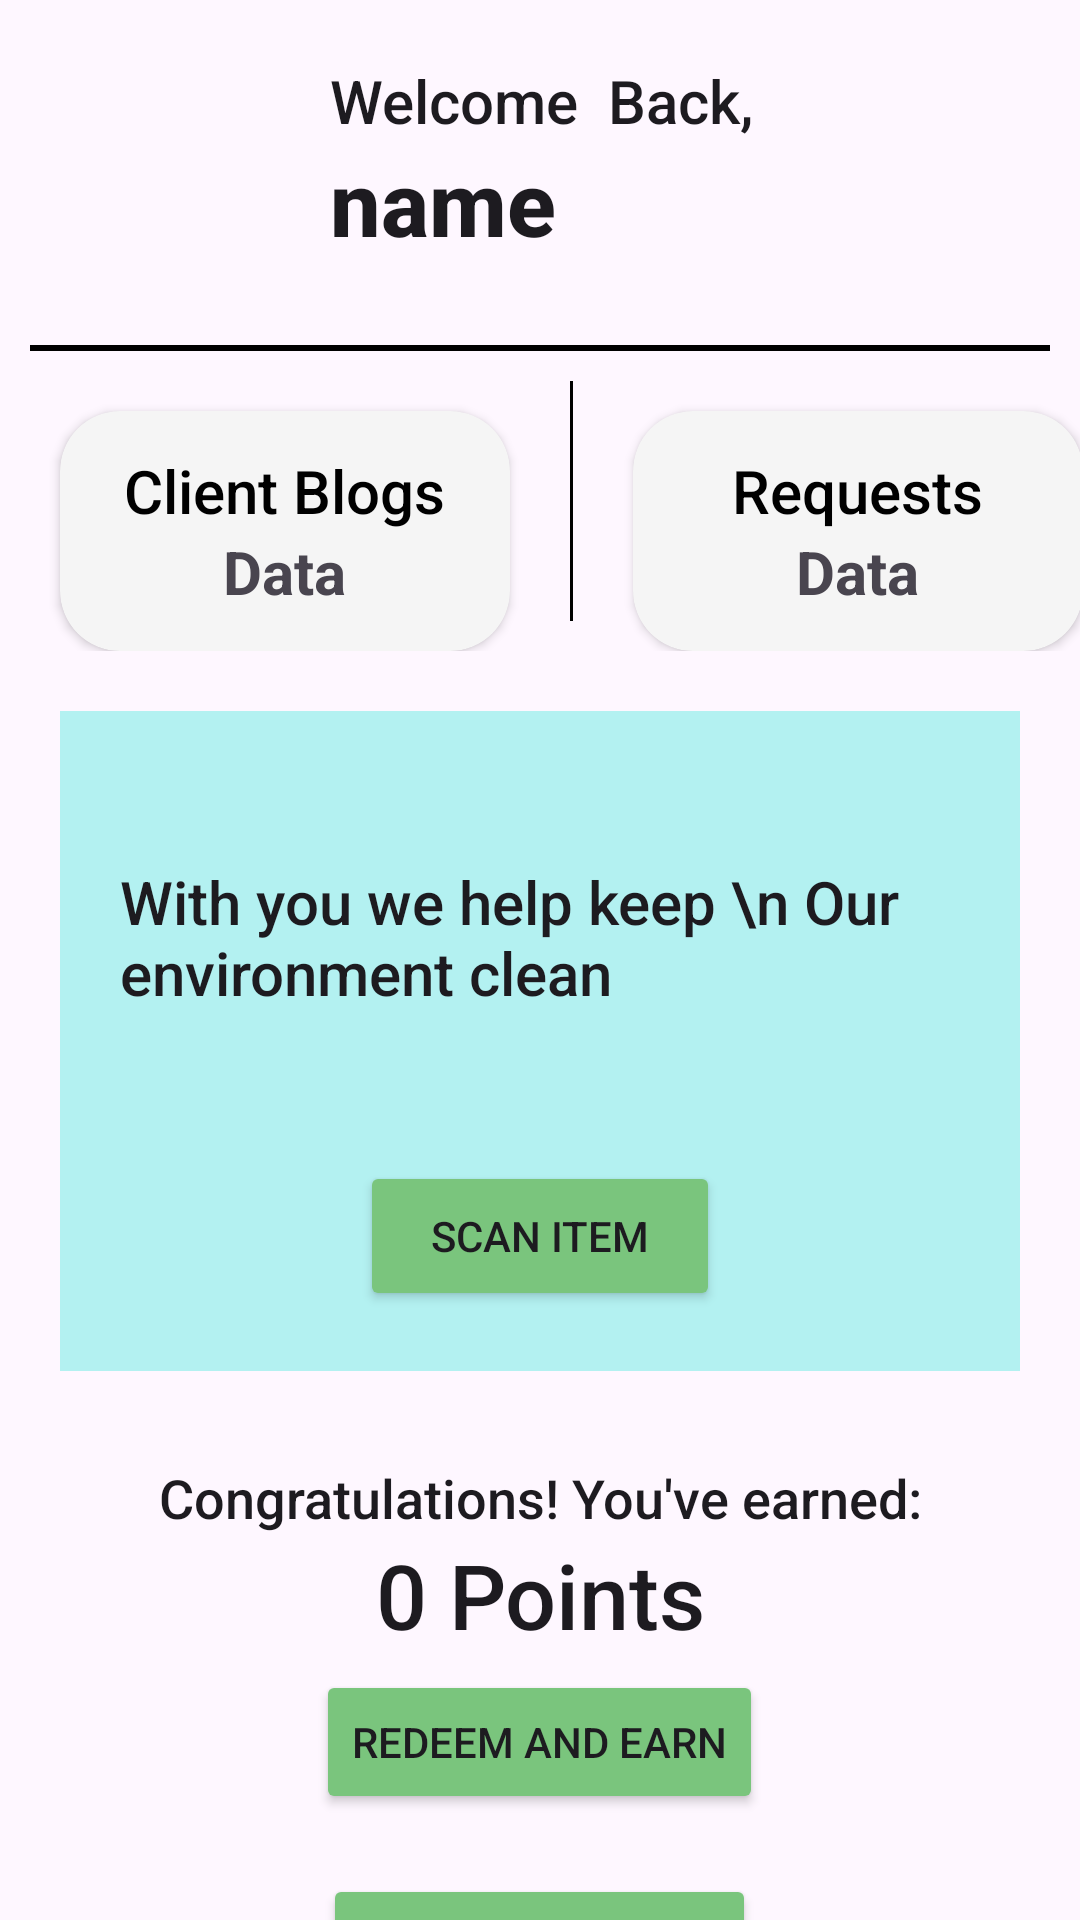

Produce the Android XML layout that renders to this screen, including the resource entries it uses.
<!-- AndroidManifest.xml: application theme Theme.ECOSORTAPP -->
<!-- res/layout/fragment_home.xml -->
<?xml version="1.0" encoding="utf-8"?>
<RelativeLayout xmlns:android="http://schemas.android.com/apk/res/android"
    xmlns:tools="http://schemas.android.com/tools"
    android:layout_width="match_parent"
    android:layout_height="match_parent"
    xmlns:app="http://schemas.android.com/apk/res-auto"
    tools:context=".homefragments.HomeFragment">

        <LinearLayout
        android:layout_width="match_parent"
        android:layout_height="642dp"
        android:layout_marginTop="20dp"
        android:orientation="vertical"/>


    <LinearLayout
        android:layout_width="match_parent"
        android:layout_height="642dp"
        android:layout_marginTop="20dp"
        android:orientation="vertical">

        <LinearLayout
            android:layout_width="340dp"
            android:layout_height="wrap_content"
            android:orientation="horizontal">

            <ImageView
                android:id="@+id/profilePicture"
                android:layout_width="100dp"
                android:layout_height="90dp"
                android:src="@drawable/profile001" />

            <LinearLayout
                android:layout_width="match_parent"
                android:layout_height="wrap_content"
                android:layout_marginStart="10dp"
                android:orientation="vertical">

                <TextView
                    android:layout_width="match_parent"
                    android:layout_height="wrap_content"
                    android:text="Welcome  Back, "
                    android:textAppearance="@style/TextAppearance.AppCompat.Title"
                    android:textSize="20sp" />

                <TextView
                    android:id="@+id/userName"
                    android:layout_width="match_parent"
                    android:layout_height="wrap_content"
                    android:text="name"
                    android:textAppearance="@style/TextAppearance.AppCompat.Title"
                    android:textSize="30sp"
                    android:textStyle="bold"

                    />
            </LinearLayout>

        </LinearLayout>



        <View
            android:layout_width="match_parent"
            android:layout_height="2dp"
            android:layout_marginHorizontal="10dp"
            android:layout_marginTop="5dp"
            android:background="#000000" />

        <LinearLayout
            android:layout_width="match_parent"
            android:layout_height="wrap_content"
            android:orientation="horizontal">


            <androidx.cardview.widget.CardView
                android:id="@+id/BlogData"
                android:layout_width="150dp"
                android:layout_height="80dp"
                android:layout_marginStart="20dp"
                android:layout_marginTop="20dp"
                android:backgroundTint="#F5F5F5"
                app:cardCornerRadius="20dp">

                <LinearLayout
                    android:layout_width="wrap_content"
                    android:layout_height="wrap_content"
                    android:layout_gravity="center"
                    android:orientation="vertical">

                    <TextView
                        android:layout_width="wrap_content"
                        android:layout_height="wrap_content"
                        android:text="Client Blogs"
                        android:textAppearance="@style/TextAppearance.AppCompat.Title"
                        android:textColor="@color/black" />

                    <TextView
                        android:layout_width="match_parent"
                        android:layout_height="wrap_content"
                        android:text="Data"
                        android:textAlignment="center"
                        android:textSize="20sp"
                        android:textStyle="bold" />

                </LinearLayout>

            </androidx.cardview.widget.CardView>

            <View
                android:layout_width="1dp"
                android:layout_height="80dp"
                android:layout_gravity="center"
                android:layout_marginHorizontal="20dp"
                android:layout_marginTop="0dp"
                android:background="#000000" />

            <androidx.cardview.widget.CardView
                android:id="@+id/CollectionData"
                android:layout_width="150dp"
                android:layout_height="80dp"
                android:layout_marginTop="20dp"
                android:backgroundTint="#F5F5F5"
                app:cardCornerRadius="20dp">

                <LinearLayout
                    android:layout_width="wrap_content"
                    android:layout_height="wrap_content"
                    android:layout_gravity="center"
                    android:orientation="vertical">

                    <TextView
                        android:layout_width="wrap_content"
                        android:layout_height="wrap_content"
                        android:text="Requests"
                        android:textAppearance="@style/TextAppearance.AppCompat.Title"
                        android:textColor="@color/black" />

                    <TextView
                        android:layout_width="match_parent"
                        android:layout_height="wrap_content"
                        android:text="Data"
                        android:textAlignment="center"
                        android:textSize="20sp"
                        android:textStyle="bold" />

                </LinearLayout>

            </androidx.cardview.widget.CardView>

        </LinearLayout>

        <LinearLayout
            android:layout_width="match_parent"
            android:layout_height="220dp"
            android:layout_marginHorizontal="20dp"
            android:layout_marginTop="20dp"
            android:background="#B3F1F1"
            android:orientation="vertical">

            <LinearLayout
                android:layout_width="match_parent"
                android:layout_height="wrap_content"
                android:orientation="horizontal">

                <TextView
                    android:layout_width="wrap_content"
                    android:layout_height="wrap_content"
                    android:layout_marginHorizontal="20dp"
                    android:layout_marginTop="50dp"
                    android:text="With you we help keep \n Our environment clean"
                    android:textAppearance="@style/TextAppearance.AppCompat.Title" />


                <ImageView
                    android:layout_width="130dp"
                    android:layout_height="150dp"
                    android:src="@drawable/bin" />

            </LinearLayout>

            <Button
                android:id="@+id/machinelearning"
                android:layout_width="match_parent"
                android:layout_height="50dp"
                android:layout_marginHorizontal="100dp"
                android:backgroundTint="#7AC57D"
                android:text="Scan Item" />

        </LinearLayout>

        <androidx.cardview.widget.CardView
            android:id="@+id/reward_card"
            android:layout_width="match_parent"
            android:layout_height="wrap_content"
            android:layout_marginHorizontal="20dp"
            android:layout_marginTop="30dp"
            app:cardBackgroundColor="#F5F5F5"
            app:cardCornerRadius="20dp" />

        <LinearLayout
            android:layout_width="match_parent"
            android:layout_height="wrap_content"
            android:orientation="vertical">

            <TextView
                android:id="@+id/reward_text"
                android:layout_width="match_parent"
                android:layout_height="wrap_content"
                android:text="Congratulations! You've earned:"
                android:textAlignment="center"
                android:textAppearance="@style/TextAppearance.AppCompat.Title"
                android:textSize="18sp" />

            <TextView
                android:id="@+id/points"
                android:layout_width="match_parent"
                android:layout_height="wrap_content"
                android:text="0 Points"
                android:textAlignment="center"
                android:textAppearance="@style/TextAppearance.AppCompat.Title"
                android:textSize="30sp" />

            <Button
                android:id="@+id/redeem"
                android:layout_width="wrap_content"
                android:layout_height="wrap_content"
                android:text="Redeem and earn"
                android:layout_marginTop="5dp"
                android:layout_gravity="center"
                android:backgroundTint="#7AC57D"
                />

            <Button
                android:id="@+id/btnMap"
                android:layout_marginTop="20dp"
                android:layout_height="50dp"
                android:layout_width="wrap_content"
                android:text="My Pick-Up Joint"
                android:layout_gravity="center"
                android:onClick="onMyPickupJointClick"
                android:backgroundTint="#7AC57D" />

        </LinearLayout>

    </LinearLayout>

</RelativeLayout>
<!-- resources referenced by this layout -->
<resources>
  <color name="black">#FF000000</color>
  <!-- drawable bin: png bitmap (drawable, 58309 bytes) -->
  <style name="Theme.ECOSORTAPP" parent="Base.Theme.ECOSORTAPP" />
  <style name="Base.Theme.ECOSORTAPP" parent="Theme.Material3.DayNight.NoActionBar">
          
          
      </style>
</resources>
